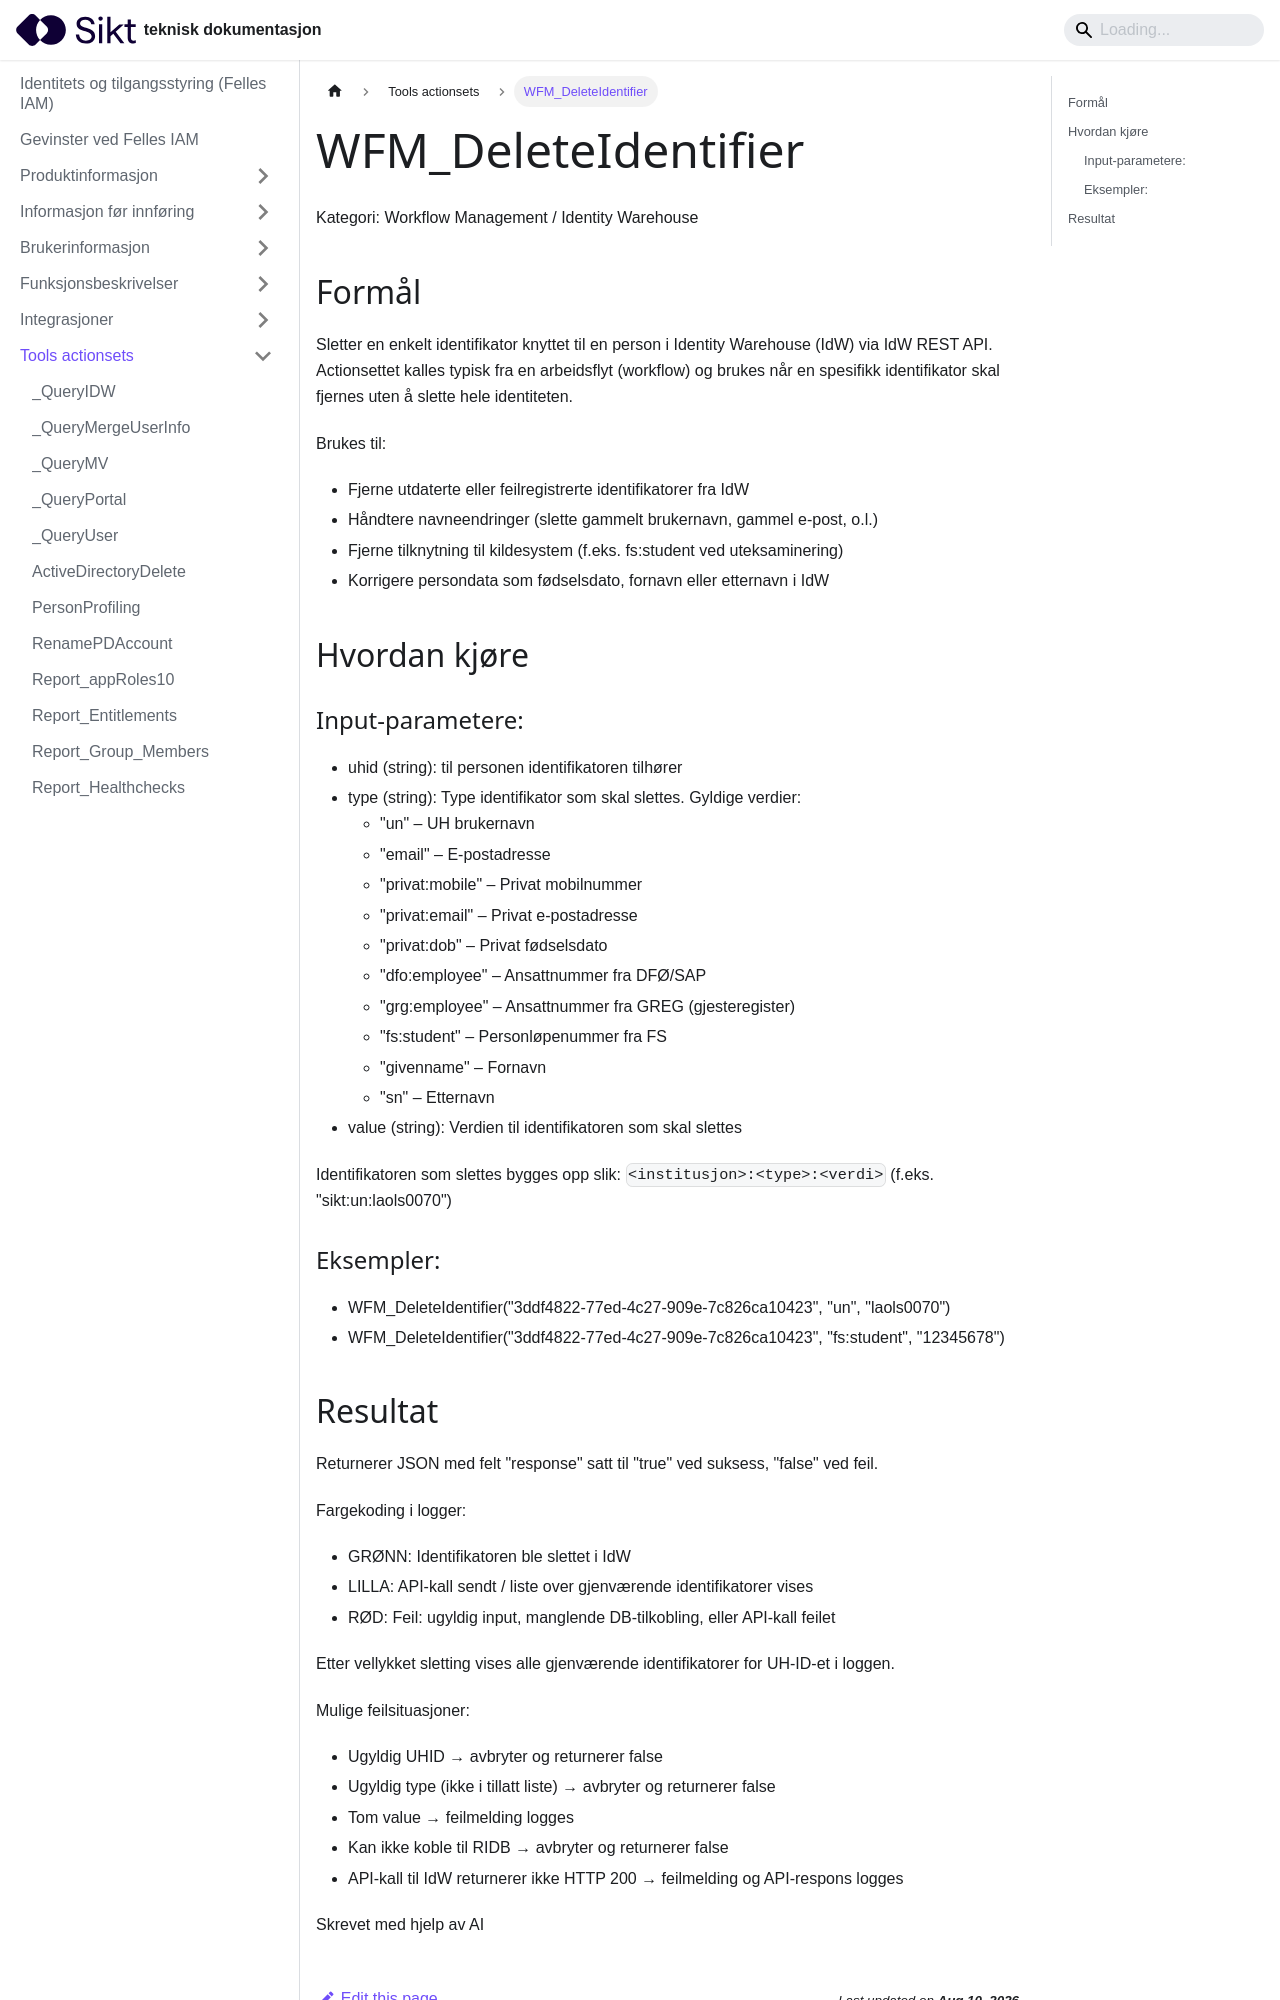

repository: sikt-no/docs · page: docs/iam/tools-actionsets/WFM_DeleteIdentifier_dokumentasjon/index.html · generator: docusaurus


# WFM_DeleteIdentifier

Kategori: Workflow Management / Identity Warehouse


## Formål

Sletter en enkelt identifikator knyttet til en person i Identity Warehouse (IdW)
via IdW REST API. Actionsettet kalles typisk fra en arbeidsflyt (workflow) og
brukes når en spesifikk identifikator skal fjernes uten å slette hele identiteten.

Brukes til:
- Fjerne utdaterte eller feilregistrerte identifikatorer fra IdW
- Håndtere navneendringer (slette gammelt brukernavn, gammel e-post, o.l.)
- Fjerne tilknytning til kildesystem (f.eks. fs:student ved uteksaminering)
- Korrigere persondata som fødselsdato, fornavn eller etternavn i IdW


## Hvordan kjøre

### Input-parametere:
- uhid (string): til personen identifikatoren tilhører
- type (string): Type identifikator som skal slettes. Gyldige verdier:
  * "un"             – UH brukernavn
  * "email"          – E-postadresse
  * "privat:mobile"  – Privat mobilnummer
  * "privat:email"   – Privat e-postadresse
  * "privat:dob"     – Privat fødselsdato
  * "dfo:employee"   – Ansattnummer fra DFØ/SAP
  * "grg:employee"   – Ansattnummer fra GREG (gjesteregister)
  * "fs:student"     – Personløpenummer fra FS
  * "givenname"      – Fornavn
  * "sn"             – Etternavn
- value (string): Verdien til identifikatoren som skal slettes

Identifikatoren som slettes bygges opp slik:
  `<institusjon>:<type>:<verdi>`   (f.eks. "sikt:un:laols0070")

### Eksempler:
- WFM_DeleteIdentifier("3ddf4822-77ed-4c27-909e-7c826ca10423", "un", "laols0070")
- WFM_DeleteIdentifier("3ddf4822-77ed-4c27-909e-7c826ca10423", "fs:student", "12345678")
